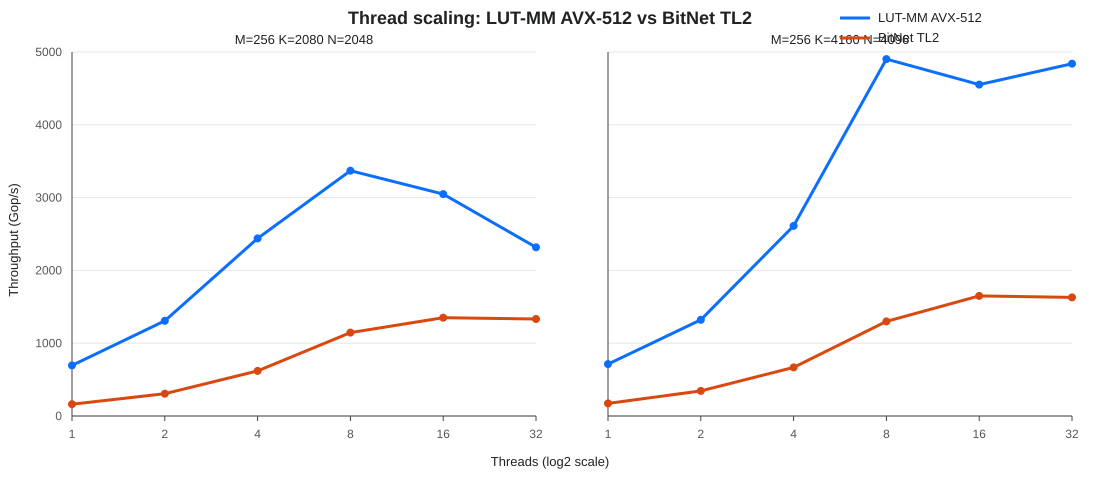

The table this chart was drawn from, first rows:
shape, threads, ours_gops, bitnet_gops
M256_K2080_N2048, 1, 695.4, 162.5
M256_K2080_N2048, 2, 1307, 306.7
M256_K2080_N2048, 4, 2439, 619.8
M256_K2080_N2048, 8, 3369, 1146
M256_K2080_N2048, 16, 3047, 1350
M256_K2080_N2048, 32, 2317, 1333
M256_K4160_N4096, 1, 712.4, 172.9
M256_K4160_N4096, 2, 1322, 344.6
M256_K4160_N4096, 4, 2611, 668.1
M256_K4160_N4096, 8, 4903, 1300
M256_K4160_N4096, 16, 4553, 1649
M256_K4160_N4096, 32, 4839, 1628
